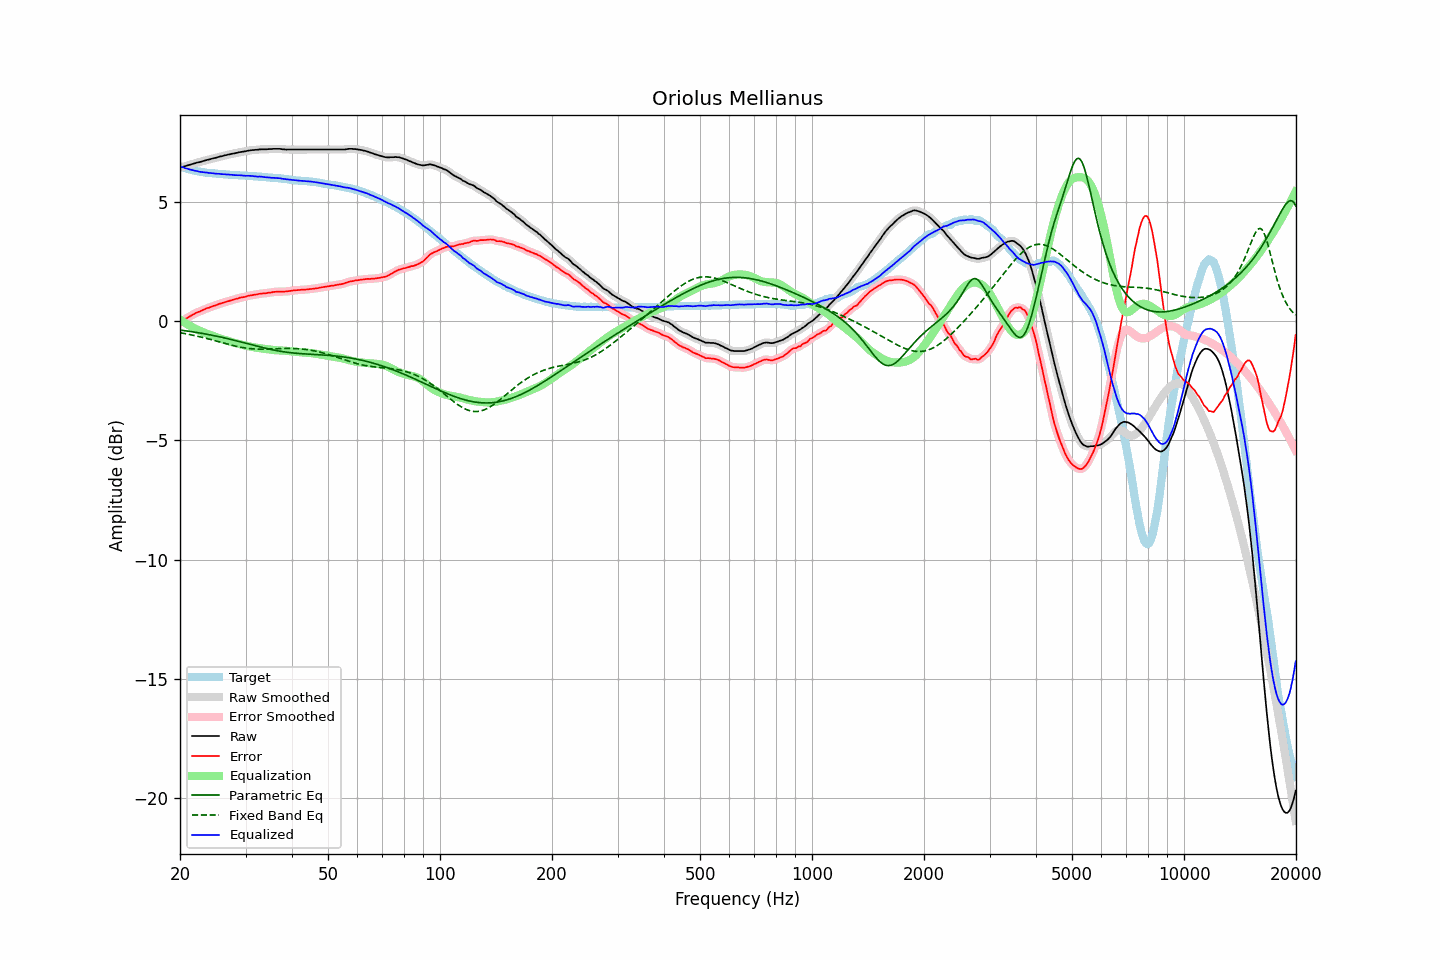

Data behind this chart, as committed beside it:
frequency, raw, error, smoothed, error_smoothed, equalization, parametric_eq, fixed_band_eq, equalized_raw, equalized_smoothed, target
20.00, 6.43, -0.06, 6.43, -0.06, 0.06, -0.38, -0.49, 6.49, 6.49, 6.49
20.20, 6.45, -0.01, 6.45, -0.01, 0.02, -0.39, -0.50, 6.47, 6.47, 6.46
20.40, 6.47, 0.03, 6.47, 0.03, -0.03, -0.39, -0.51, 6.44, 6.44, 6.44
20.61, 6.49, 0.07, 6.49, 0.07, -0.07, -0.40, -0.53, 6.42, 6.42, 6.42
20.81, 6.51, 0.11, 6.51, 0.11, -0.11, -0.41, -0.54, 6.40, 6.40, 6.40
21.02, 6.53, 0.15, 6.53, 0.15, -0.15, -0.42, -0.55, 6.38, 6.38, 6.38
21.23, 6.55, 0.19, 6.55, 0.19, -0.19, -0.43, -0.56, 6.36, 6.36, 6.36
21.44, 6.57, 0.23, 6.57, 0.23, -0.23, -0.44, -0.58, 6.34, 6.34, 6.34
21.66, 6.59, 0.27, 6.59, 0.27, -0.27, -0.45, -0.59, 6.32, 6.32, 6.32
21.87, 6.61, 0.30, 6.61, 0.31, -0.30, -0.46, -0.61, 6.31, 6.31, 6.31
22.09, 6.63, 0.34, 6.63, 0.34, -0.34, -0.47, -0.62, 6.30, 6.30, 6.29
22.31, 6.65, 0.37, 6.65, 0.37, -0.37, -0.48, -0.64, 6.28, 6.28, 6.28
22.54, 6.66, 0.39, 6.67, 0.40, -0.40, -0.50, -0.65, 6.26, 6.27, 6.27
22.76, 6.68, 0.42, 6.68, 0.42, -0.43, -0.51, -0.67, 6.25, 6.25, 6.26
22.99, 6.70, 0.45, 6.70, 0.45, -0.46, -0.52, -0.69, 6.24, 6.24, 6.25
23.22, 6.72, 0.49, 6.72, 0.49, -0.49, -0.53, -0.70, 6.24, 6.24, 6.24
23.45, 6.74, 0.52, 6.74, 0.51, -0.51, -0.54, -0.72, 6.23, 6.23, 6.23
23.69, 6.76, 0.55, 6.76, 0.54, -0.54, -0.56, -0.74, 6.22, 6.22, 6.22
23.92, 6.77, 0.56, 6.78, 0.56, -0.56, -0.57, -0.75, 6.21, 6.21, 6.22
24.16, 6.79, 0.59, 6.79, 0.59, -0.59, -0.58, -0.77, 6.20, 6.21, 6.20
24.40, 6.81, 0.61, 6.81, 0.61, -0.61, -0.60, -0.79, 6.20, 6.20, 6.20
24.65, 6.83, 0.64, 6.83, 0.63, -0.64, -0.61, -0.81, 6.20, 6.19, 6.19
24.89, 6.84, 0.65, 6.85, 0.66, -0.66, -0.62, -0.83, 6.18, 6.19, 6.19
25.14, 6.86, 0.68, 6.86, 0.68, -0.68, -0.64, -0.85, 6.18, 6.18, 6.18
25.39, 6.88, 0.71, 6.88, 0.71, -0.71, -0.65, -0.86, 6.18, 6.17, 6.17
25.65, 6.90, 0.73, 6.90, 0.73, -0.73, -0.67, -0.88, 6.17, 6.17, 6.17
25.91, 6.91, 0.75, 6.92, 0.75, -0.75, -0.68, -0.90, 6.16, 6.16, 6.16
26.16, 6.93, 0.77, 6.93, 0.77, -0.77, -0.70, -0.92, 6.16, 6.16, 6.16
26.43, 6.95, 0.79, 6.95, 0.79, -0.80, -0.71, -0.94, 6.16, 6.15, 6.16
26.69, 6.96, 0.82, 6.97, 0.82, -0.82, -0.73, -0.96, 6.15, 6.15, 6.15
26.96, 6.98, 0.84, 6.98, 0.84, -0.84, -0.74, -0.98, 6.15, 6.14, 6.15
27.23, 6.99, 0.86, 7.00, 0.86, -0.86, -0.76, -0.99, 6.14, 6.14, 6.13
27.50, 7.01, 0.88, 7.01, 0.88, -0.88, -0.78, -1.01, 6.14, 6.13, 6.13
27.77, 7.02, 0.89, 7.02, 0.89, -0.90, -0.79, -1.03, 6.13, 6.13, 6.13
28.05, 7.03, 0.91, 7.04, 0.91, -0.91, -0.81, -1.04, 6.12, 6.12, 6.12
28.33, 7.05, 0.93, 7.05, 0.93, -0.93, -0.83, -1.06, 6.12, 6.12, 6.12
28.62, 7.06, 0.94, 7.07, 0.95, -0.95, -0.84, -1.07, 6.11, 6.12, 6.12
28.90, 7.08, 0.98, 7.08, 0.97, -0.97, -0.86, -1.09, 6.12, 6.11, 6.11
29.19, 7.09, 0.99, 7.09, 0.99, -0.98, -0.88, -1.10, 6.11, 6.11, 6.11
29.48, 7.10, 1.00, 7.10, 1.00, -1.00, -0.90, -1.11, 6.10, 6.10, 6.10
29.78, 7.11, 1.01, 7.11, 1.01, -1.02, -0.91, -1.12, 6.10, 6.10, 6.10
30.08, 7.12, 1.02, 7.13, 1.03, -1.03, -0.93, -1.13, 6.09, 6.09, 6.10
30.38, 7.14, 1.05, 7.14, 1.05, -1.05, -0.95, -1.14, 6.10, 6.09, 6.09
30.68, 7.15, 1.06, 7.15, 1.06, -1.06, -0.97, -1.15, 6.09, 6.09, 6.09
30.99, 7.16, 1.08, 7.16, 1.08, -1.07, -0.98, -1.16, 6.09, 6.09, 6.09
31.30, 7.17, 1.09, 7.17, 1.09, -1.09, -1.00, -1.16, 6.08, 6.08, 6.08
31.61, 7.17, 1.10, 7.18, 1.10, -1.10, -1.02, -1.17, 6.07, 6.07, 6.07
31.93, 7.18, 1.11, 7.18, 1.11, -1.11, -1.04, -1.17, 6.07, 6.07, 6.07
32.24, 7.18, 1.12, 7.19, 1.12, -1.12, -1.05, -1.18, 6.06, 6.06, 6.07
32.57, 7.19, 1.14, 7.19, 1.13, -1.13, -1.07, -1.18, 6.06, 6.06, 6.06
32.89, 7.20, 1.15, 7.20, 1.15, -1.14, -1.09, -1.18, 6.06, 6.06, 6.05
33.22, 7.20, 1.15, 7.20, 1.16, -1.15, -1.11, -1.18, 6.05, 6.05, 6.05
33.55, 7.20, 1.16, 7.20, 1.16, -1.16, -1.12, -1.18, 6.04, 6.04, 6.04
33.89, 7.20, 1.17, 7.20, 1.17, -1.17, -1.14, -1.18, 6.03, 6.03, 6.04
34.23, 7.20, 1.17, 7.21, 1.18, -1.18, -1.15, -1.18, 6.02, 6.03, 6.03
34.57, 7.21, 1.19, 7.21, 1.18, -1.19, -1.17, -1.18, 6.02, 6.02, 6.02
34.92, 7.21, 1.20, 7.21, 1.20, -1.20, -1.18, -1.17, 6.02, 6.02, 6.02
35.27, 7.21, 1.20, 7.22, 1.21, -1.21, -1.20, -1.17, 6.01, 6.01, 6.01
35.62, 7.22, 1.22, 7.22, 1.21, -1.21, -1.21, -1.17, 6.01, 6.01, 6.00
35.97, 7.22, 1.22, 7.22, 1.22, -1.22, -1.23, -1.16, 6.00, 6.00, 6.00
... 635 more rows
